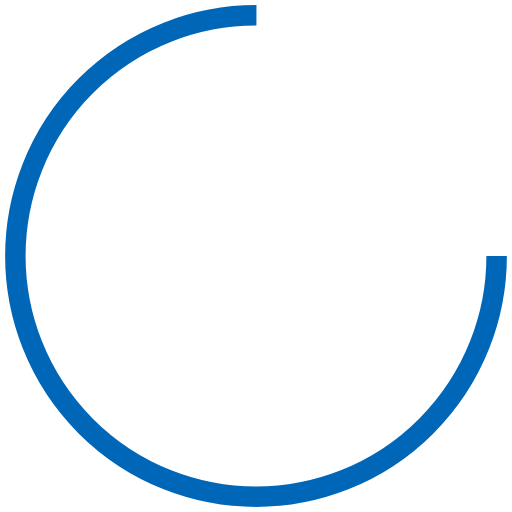
t = 0.00 s
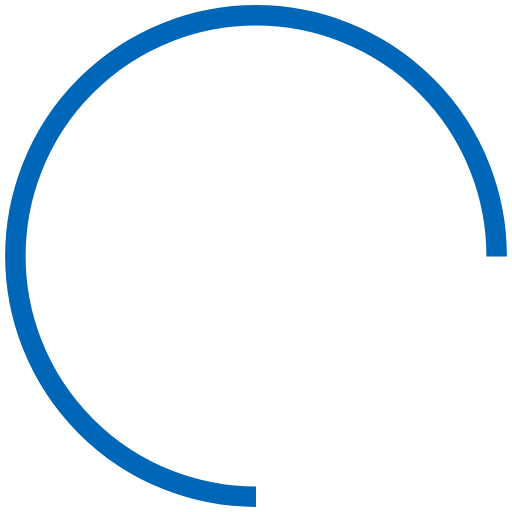
t = 0.25 s
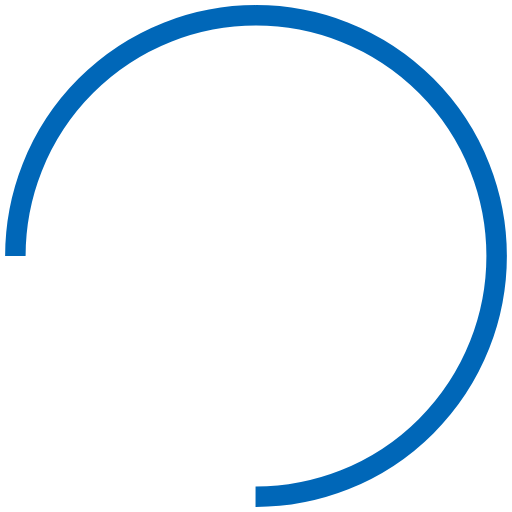
t = 0.50 s
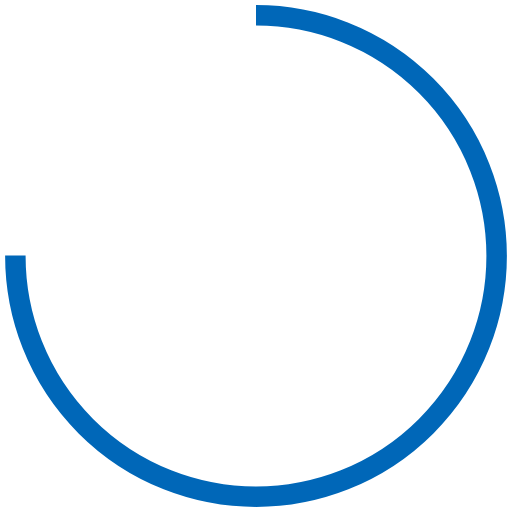
t = 0.75 s

The animated SVG that drew these frames (rendered in a browser with its animation timeline set to each time). Animation: 1 SMIL element (animateTransform=1); one cycle of 1.00 s, repeats indefinitely.

<?xml version="1.0" encoding="utf-8"?>
<svg xmlns="http://www.w3.org/2000/svg" xmlns:xlink="http://www.w3.org/1999/xlink" style="margin: auto; background: transparent none repeat scroll 0% 0%; display: block; shape-rendering: auto;" width="200px" height="200px" viewBox="0 0 100 100" preserveAspectRatio="xMidYMid">
<circle cx="50" cy="50" fill="none" stroke="#0067b8" stroke-width="4" r="47" stroke-dasharray="221.48228207808043 75.82742735936014">
  <animateTransform attributeName="transform" type="rotate" repeatCount="indefinite" dur="1s" values="0 50 50;360 50 50" keyTimes="0;1"></animateTransform>
</circle>
<!-- [ldio] generated by https://loading.io/ --></svg>